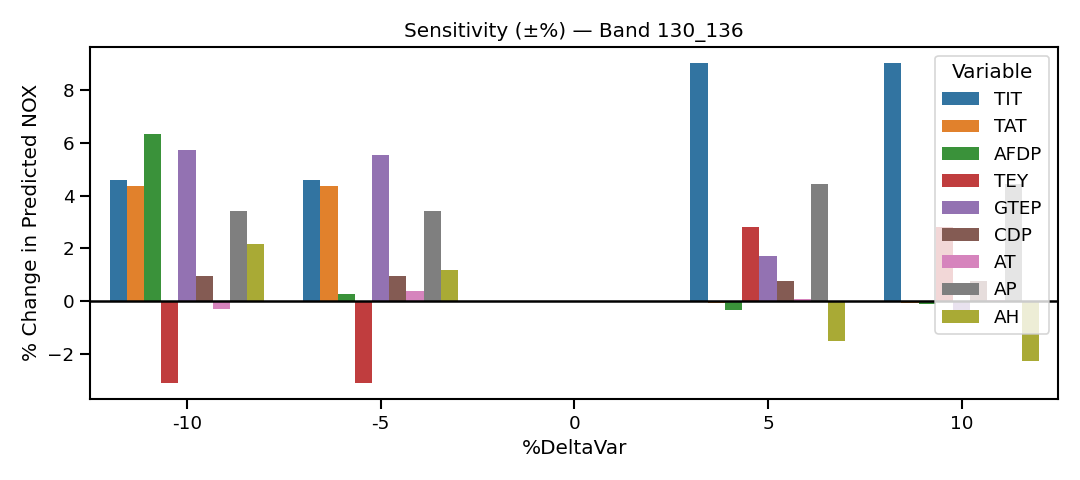

The data file committed next to this chart (first rows):
Group, Variable, %DeltaVar, Pred_NOX, %DeltaNOX
Controllable, TIT, -10, 65.59, 4.582
Controllable, TIT, -5, 65.59, 4.582
Controllable, TIT, 0, 62.72, 0.0
Controllable, TIT, 5, 68.4, 9.054
Controllable, TIT, 10, 68.4, 9.054
Controllable, TAT, -10, 65.47, 4.387
Controllable, TAT, -5, 65.47, 4.387
Controllable, TAT, 0, 62.72, 0.0
Controllable, TAT, 5, 62.67, -0.07578
Controllable, TAT, 10, 62.67, -0.07578
Controllable, AFDP, -10, 66.7, 6.347
Controllable, AFDP, -5, 62.88, 0.265
Controllable, AFDP, 0, 62.72, 0.0
Controllable, AFDP, 5, 62.5, -0.3427
Controllable, AFDP, 10, 62.65, -0.111
Semi-controllable, TEY, -10, 60.77, -3.103
Semi-controllable, TEY, -5, 60.77, -3.103
Semi-controllable, TEY, 0, 62.72, 0.0
Semi-controllable, TEY, 5, 64.47, 2.796
Semi-controllable, TEY, 10, 64.47, 2.796
Semi-controllable, GTEP, -10, 66.33, 5.751
Semi-controllable, GTEP, -5, 66.19, 5.53
Semi-controllable, GTEP, 0, 62.72, 0.0
Semi-controllable, GTEP, 5, 63.79, 1.706
Semi-controllable, GTEP, 10, 62.36, -0.566
Semi-controllable, CDP, -10, 63.31, 0.9485
Semi-controllable, CDP, -5, 63.31, 0.9485
Semi-controllable, CDP, 0, 62.72, 0.0
Semi-controllable, CDP, 5, 63.19, 0.7571
Semi-controllable, CDP, 10, 63.19, 0.7571
Passive, AT, -10, 62.54, -0.2919
Passive, AT, -5, 62.97, 0.4035
Passive, AT, 0, 62.72, 0.0
Passive, AT, 5, 62.77, 0.08357
Passive, AT, 10, 62.74, 0.03681
Passive, AP, -10, 64.87, 3.439
Passive, AP, -5, 64.87, 3.439
Passive, AP, 0, 62.72, 0.0
Passive, AP, 5, 65.51, 4.445
Passive, AP, 10, 65.51, 4.445
Passive, AH, -10, 64.07, 2.162
Passive, AH, -5, 63.46, 1.182
Passive, AH, 0, 62.72, 0.0
Passive, AH, 5, 61.76, -1.523
Passive, AH, 10, 61.29, -2.275
